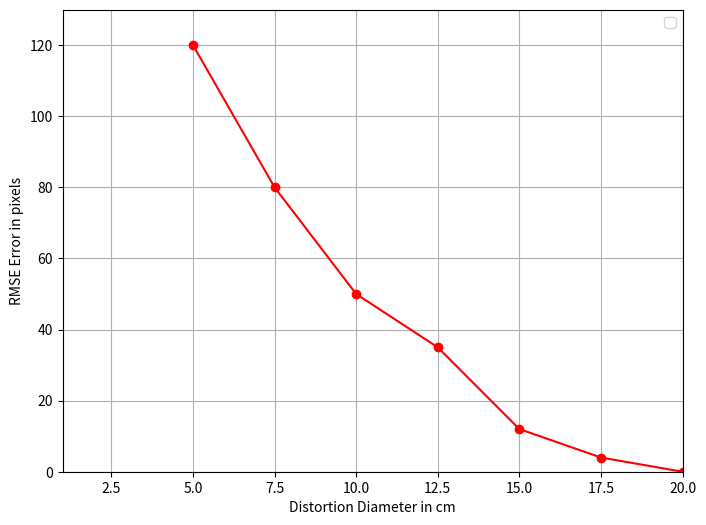

The script that saved this image:
import numpy as np
import matplotlib.pyplot as plt

# Define the points
original_points = np.array([
    [594, 792],
    [825, 809],
    [821, 1076],
    [591, 1082]
])

true_points = np.array([
    [616.32806, 671.2239],
    [828.8063, 761.9424],
    [816.28546, 953.66644],
    [615.44556, 973.49426]
])

set1 = np.array([
    [394.31128, 1195.0494],
    [646.69684, 1219.0497],
    [667.1942, 1472.9996],
    [373.15762, 1505.2292]
])

set2 = np.array([
    [401, 1178],
    [678, 1179],
    [676, 1460],
    [400, 1457]
])

# Function to calculate RMSE
def calculate_rmse(points1, points2):
    differences = points1 - points2
    euclidean_distances = np.sqrt(np.sum(differences**2, axis=1))
    return np.sqrt(np.mean(euclidean_distances**2))

# Calculate RMSE values
error0 = calculate_rmse(set2, set2)  # Reference RMSE
error1 = calculate_rmse(true_points, original_points)
error2 = calculate_rmse(set2, set1)

# Data points
distortion_levels = [5, 7.5, 10, 12.5, 15, 17.5, 20]
rmse_errors = [120, 80, 50, 35, 12, 4, 0]

# Create the plot
plt.figure(figsize=(8, 6))
plt.plot(distortion_levels, rmse_errors, marker='o', linestyle='-', color='r')

# Set the axis labels and title
plt.xlabel('Distortion Diameter in cm')
plt.ylabel('RMSE Error in pixels')
plt.xlim(1, 20)
plt.ylim(0, 130)
plt.grid(True)
plt.legend()

# Show the plot
plt.show()
